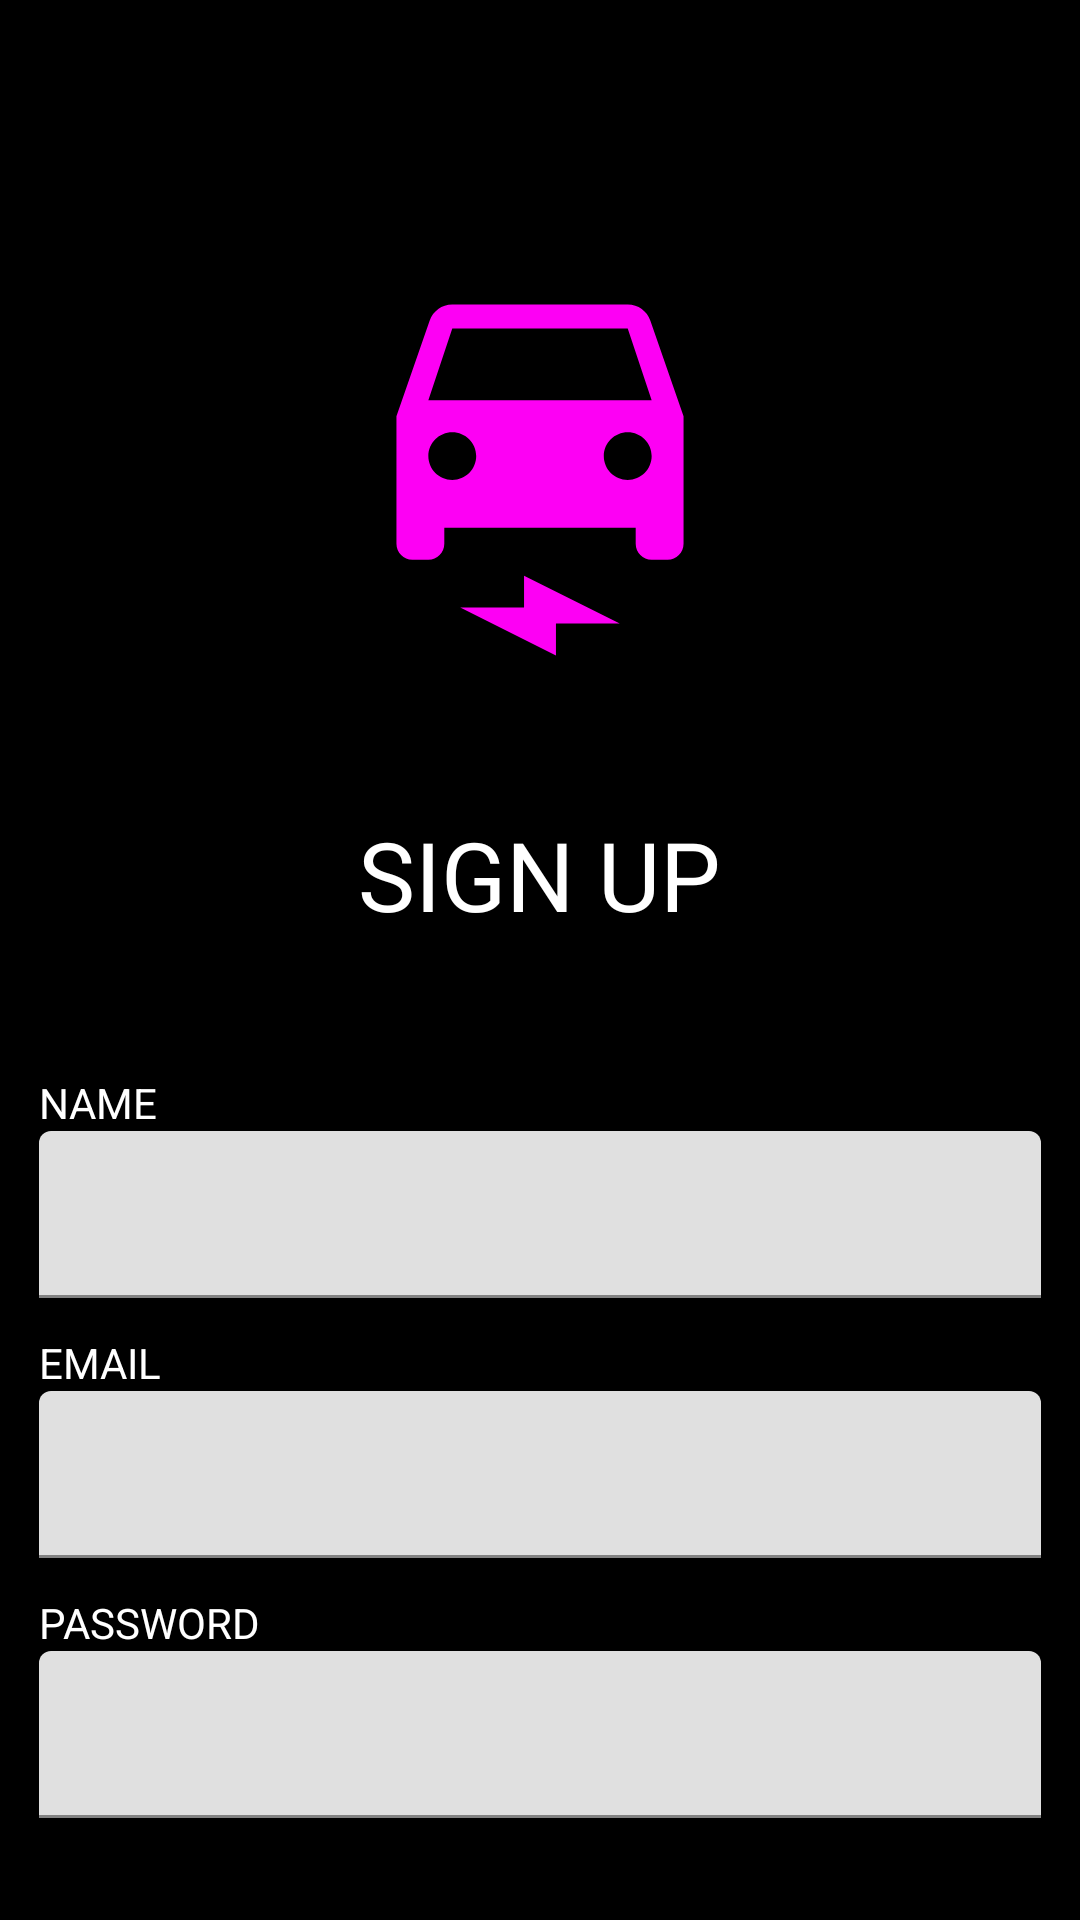

The Android layout XML behind this screen, and the referenced resources:
<!-- AndroidManifest.xml: application theme Theme.EDP -->
<!-- res/layout/activity_register.xml -->
<?xml version="1.0" encoding="utf-8"?>
<androidx.appcompat.widget.LinearLayoutCompat xmlns:android="http://schemas.android.com/apk/res/android"
    xmlns:app="http://schemas.android.com/apk/res-auto"
    xmlns:tools="http://schemas.android.com/tools"
    android:layout_width="match_parent"
    android:layout_height="match_parent"
    android:orientation="vertical"
    android:background="@color/black"
    tools:context=".RegisterActivity">
    <ImageView
        android:layout_width="220dp"
        android:layout_height="220dp"
        android:layout_gravity="center"
        android:layout_marginTop="50dp"
        android:src="@drawable/ic_launcher_foreground"
        />
    <TextView
        android:layout_width="wrap_content"
        android:layout_height="wrap_content"
        android:layout_gravity="center"
        android:text="SIGN UP"
        android:textSize="32dp"
        android:textColor="@color/white"
        />
    <androidx.cardview.widget.CardView
        android:layout_width="match_parent"
        android:layout_height="wrap_content"
        android:layout_marginStart="8dp"
        android:layout_marginTop="10dp"
        android:layout_marginEnd="8dp"
        android:backgroundTint="@color/black"
        android:elevation="@dimen/cardview_default_elevation"
        app:cardCornerRadius="8dp"
        >
        <LinearLayout
            android:layout_width="match_parent"
            android:layout_height="wrap_content"
            android:orientation="vertical"
            android:padding="5dp"
            >
            <TextView
                android:layout_marginTop="30dp"
                android:text="NAME"
                android:textColor="@color/white"
                android:layout_width="match_parent"
                android:layout_height="match_parent"
                />
            <com.google.android.material.textfield.TextInputLayout
                android:id="@+id/til_name_signup"
                android:layout_width="match_parent"
                android:layout_height="wrap_content"
                android:layout_marginBottom="12dp"
                android:background="@drawable/box_rounded_stroked"
                app:hintTextColor="@color/white"
                >
                <androidx.appcompat.widget.AppCompatEditText
                    android:id="@+id/et_name_signup"
                    android:layout_width="match_parent"
                    android:layout_height="wrap_content"
                    android:textColor="@color/white"
                    />
            </com.google.android.material.textfield.TextInputLayout>

            <TextView
                android:text="EMAIL"
                android:textColor="@color/white"
                android:layout_width="match_parent"
                android:layout_height="match_parent"
                />

            <com.google.android.material.textfield.TextInputLayout
                android:id="@+id/til_email_signup"
                android:layout_width="match_parent"
                android:layout_height="wrap_content"
                android:layout_marginBottom="12dp"
                android:background="@drawable/box_rounded_stroked"
                >
                <androidx.appcompat.widget.AppCompatEditText
                    android:id="@+id/et_email_signup"
                    android:layout_width="match_parent"
                    android:layout_height="wrap_content"
                    android:textColor="@color/white"
                    />
            </com.google.android.material.textfield.TextInputLayout>

            <TextView
                android:text="PASSWORD"
                android:textColor="@color/white"
                android:layout_width="match_parent"
                android:layout_height="match_parent"
                />
            <com.google.android.material.textfield.TextInputLayout
                android:id="@+id/til_password_signup"
                android:layout_width="match_parent"
                android:layout_height="wrap_content"
                android:background="@drawable/box_rounded_stroked"
                >
                <androidx.appcompat.widget.AppCompatEditText
                    android:id="@+id/et_password_signup"
                    android:layout_width="match_parent"
                    android:layout_height="wrap_content"
                    android:inputType="textPassword"
                    android:textColor="@color/white"
                    />
            </com.google.android.material.textfield.TextInputLayout>

        </LinearLayout>


    </androidx.cardview.widget.CardView>

    <androidx.appcompat.widget.AppCompatButton
        android:id="@+id/btn_signup"
        android:layout_width="match_parent"
        android:layout_height="wrap_content"
        android:layout_marginTop="40dp"
        android:layout_marginLeft="30dp"
        android:layout_marginRight="30dp"
        android:text="CREATE ACCOUNT"
        android:textColor="@color/white"
        android:foreground="?attr/selectableItemBackground"
        android:background="@drawable/shape_rounded_btn"
        />

</androidx.appcompat.widget.LinearLayoutCompat>
<!-- resources referenced by this layout -->
<resources>
  <color name="black">#FF000000</color>
  <color name="white">#FFFFFFFF</color>
  <!-- drawable ic_launcher_foreground (drawable) -->
  <vector xmlns:android="http://schemas.android.com/apk/res/android"
      android:width="108dp"
      android:height="108dp"
      android:viewportWidth="108"
      android:viewportHeight="108"
      android:tint="#FD00F4">
    <group android:scaleX="2.61"
        android:scaleY="2.61"
        android:translateX="22.68"
        android:translateY="22.68">
      <path
          android:fillColor="@android:color/white"
          android:pathData="M18.92,2.01C18.72,1.42 18.16,1 17.5,1h-11C5.84,1 5.29,1.42 5.08,2.01L3,8v8c0,0.55 0.45,1 1,1h1c0.55,0 1,-0.45 1,-1v-1h12v1c0,0.55 0.45,1 1,1h1c0.55,0 1,-0.45 1,-1V8L18.92,2.01zM6.5,12C5.67,12 5,11.33 5,10.5S5.67,9 6.5,9S8,9.67 8,10.5S7.33,12 6.5,12zM17.5,12c-0.83,0 -1.5,-0.67 -1.5,-1.5S16.67,9 17.5,9S19,9.67 19,10.5S18.33,12 17.5,12zM5,7l1.5,-4.5h11L19,7H5z"/>
      <path
          android:fillColor="@android:color/white"
          android:pathData="M7,20l4,0l0,-2l6,3l-4,0l0,2z"/>
    </group>
  </vector>
  <style name="Theme.EDP" parent="Theme.MaterialComponents.DayNight.NoActionBar">
          
          <item name="colorPrimary">@color/purple_500</item>
          <item name="colorPrimaryVariant">@color/purple_700</item>
          <item name="colorOnPrimary">@color/white</item>
          
          <item name="colorSecondary">@color/teal_200</item>
          <item name="colorSecondaryVariant">@color/teal_700</item>
          <item name="colorOnSecondary">@color/black</item>
          
          <item name="android:statusBarColor" tools:targetApi="l">?attr/colorPrimaryVariant</item>
          
      </style>
  <color name="purple_500">#FF6200EE</color>
  <color name="purple_700">#FF3700B3</color>
  <color name="teal_200">#FF03DAC5</color>
  <color name="teal_700">#FF018786</color>
</resources>
